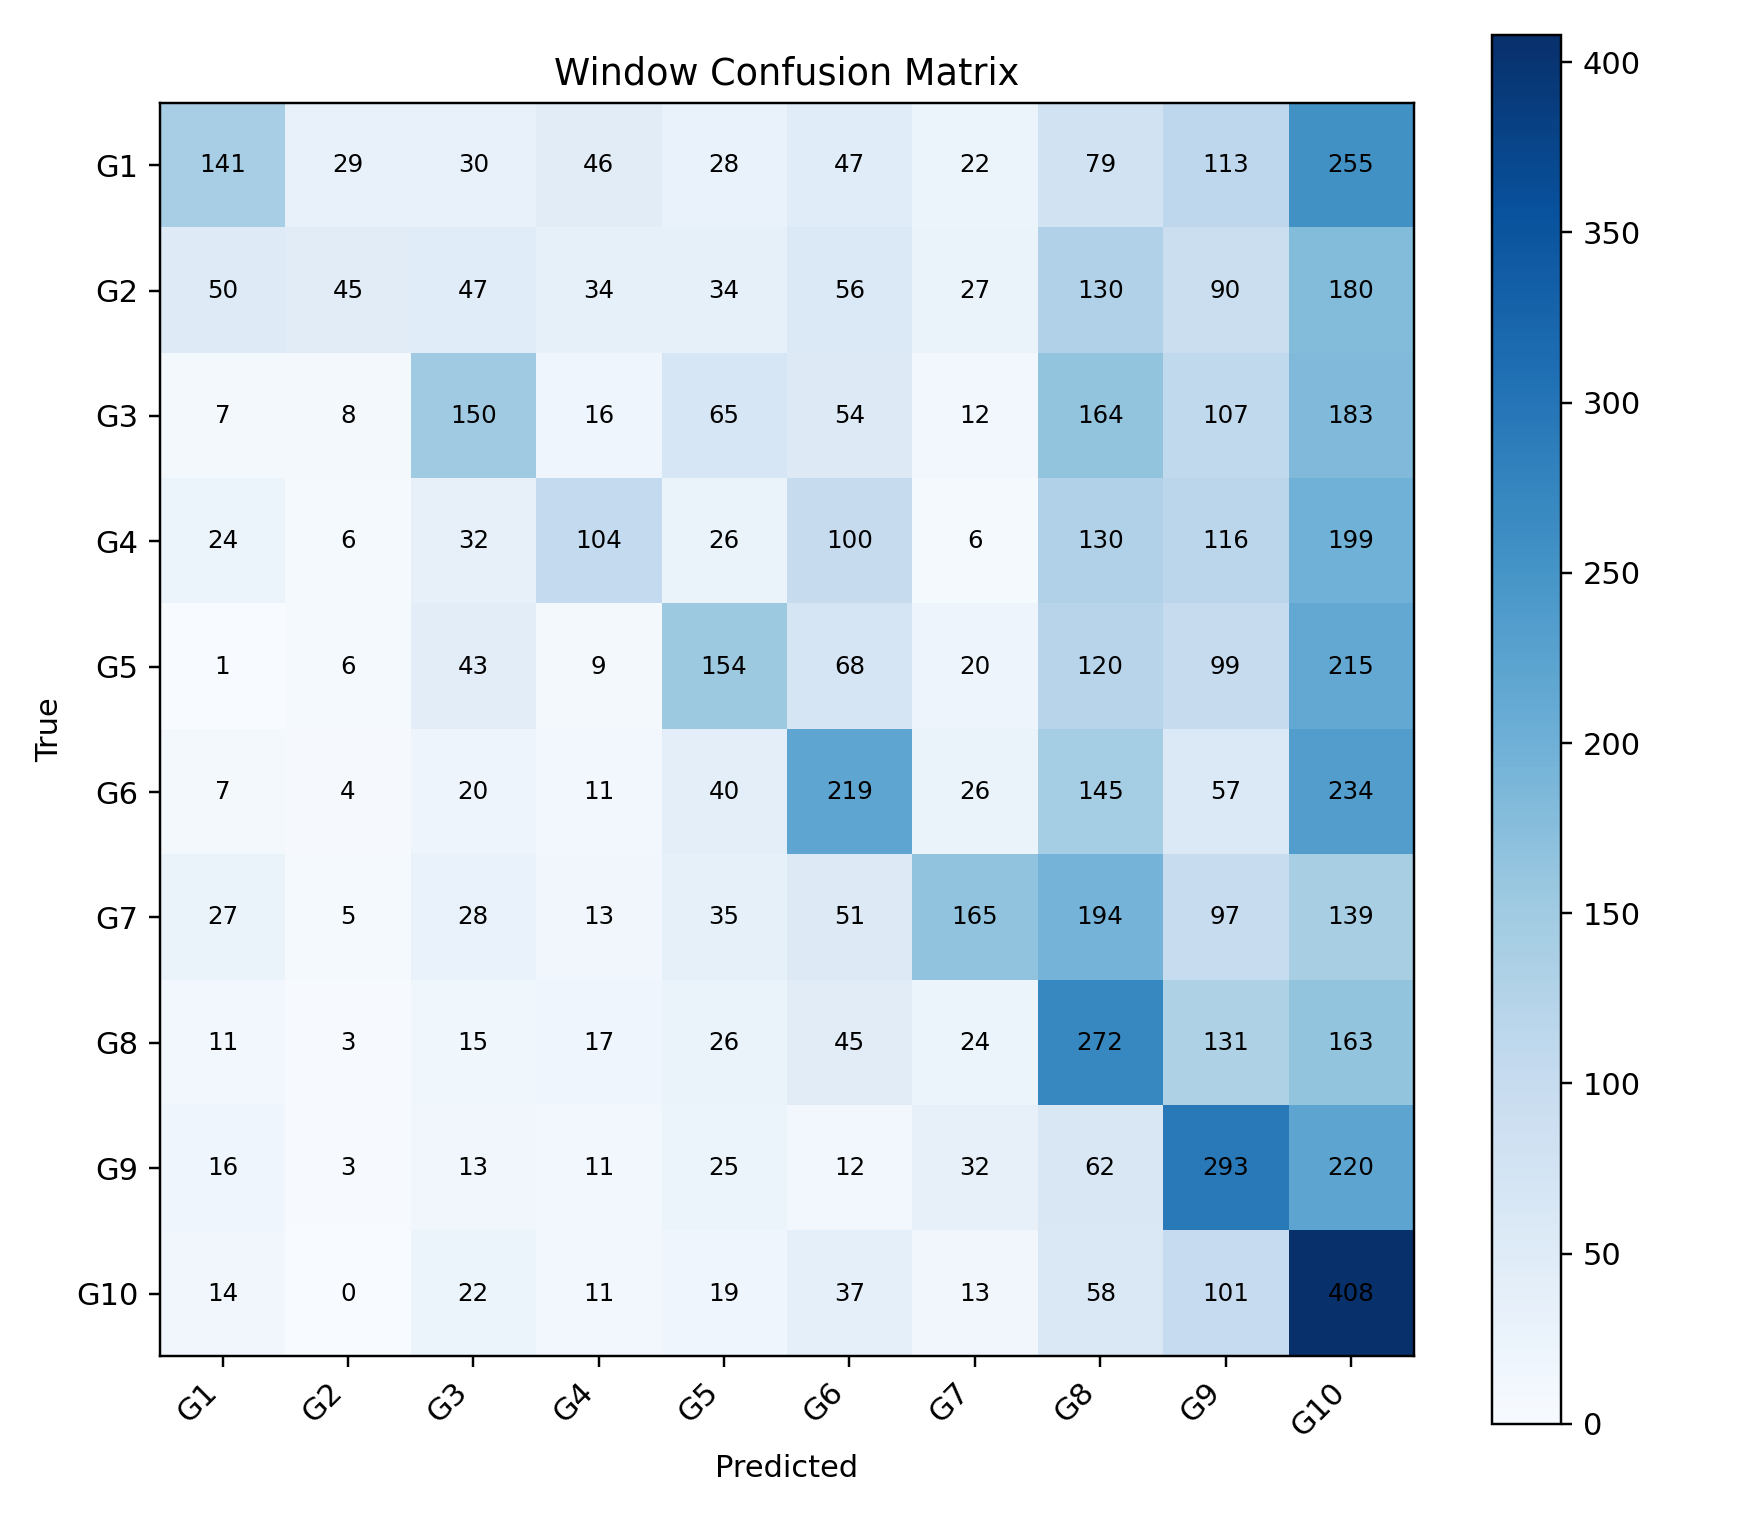

The data file committed next to this chart (first rows):
, G1, G2, G3, G4, G5, G6, G7, G8, G9, G10
G1, 141, 29, 30, 46, 28, 47, 22, 79, 113, 255
G2, 50, 45, 47, 34, 34, 56, 27, 130, 90, 180
G3, 7, 8, 150, 16, 65, 54, 12, 164, 107, 183
G4, 24, 6, 32, 104, 26, 100, 6, 130, 116, 199
G5, 1, 6, 43, 9, 154, 68, 20, 120, 99, 215
G6, 7, 4, 20, 11, 40, 219, 26, 145, 57, 234
G7, 27, 5, 28, 13, 35, 51, 165, 194, 97, 139
G8, 11, 3, 15, 17, 26, 45, 24, 272, 131, 163
G9, 16, 3, 13, 11, 25, 12, 32, 62, 293, 220
G10, 14, 0, 22, 11, 19, 37, 13, 58, 101, 408
